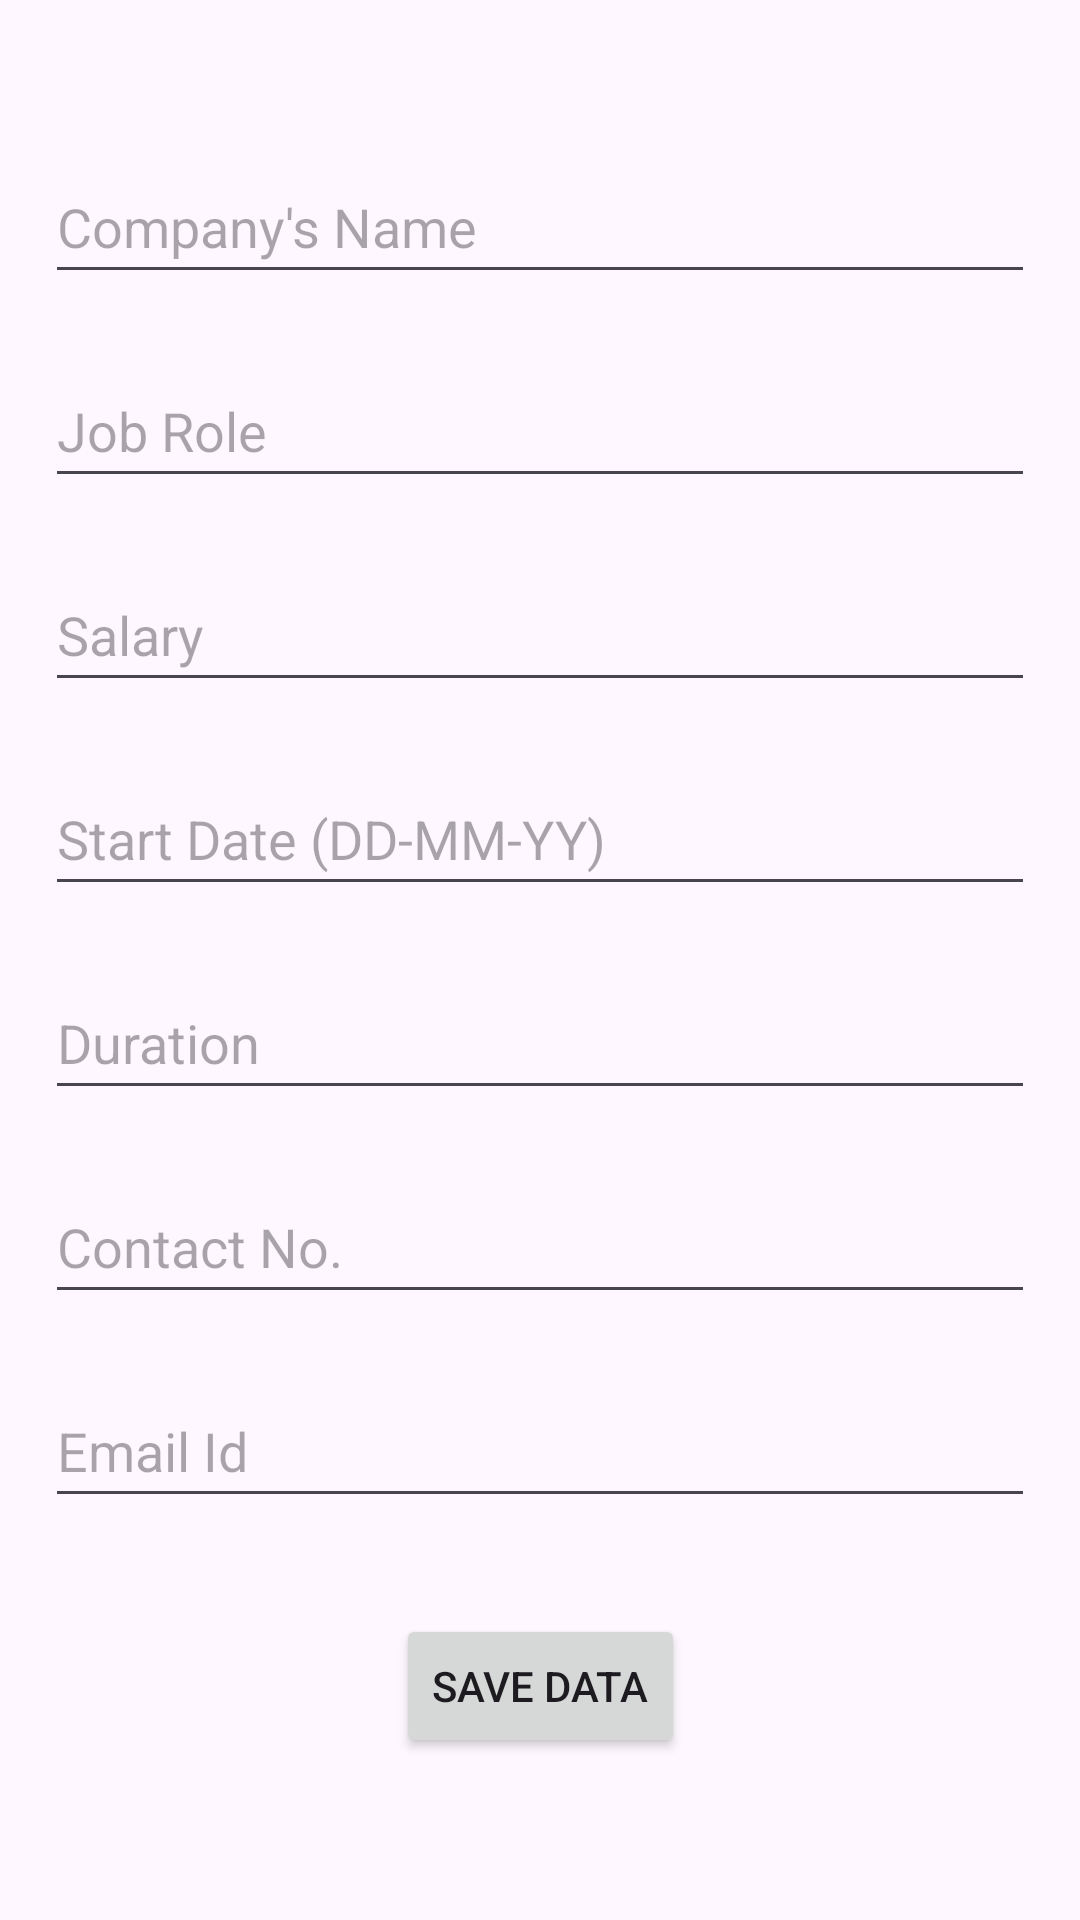

Write the Android layout XML for this screen, with the resource values it uses.
<!-- AndroidManifest.xml: application theme Theme.JobPortality -->
<!-- res/layout/activity_insertion.xml -->
<?xml version="1.0" encoding="utf-8"?>
<androidx.constraintlayout.widget.ConstraintLayout xmlns:android="http://schemas.android.com/apk/res/android"
    xmlns:app="http://schemas.android.com/apk/res-auto"
    xmlns:tools="http://schemas.android.com/tools"
    android:layout_width="match_parent"
    android:layout_height="match_parent"
    tools:context=".InsertionActivity">

    <EditText
        android:id="@+id/etCompanyName"
        android:layout_width="0dp"
        android:layout_height="wrap_content"
        android:layout_marginStart="15dp"
        android:layout_marginTop="50dp"
        android:layout_marginEnd="15dp"
        android:ems="10"
        android:hint="Company's Name"
        android:inputType="textPersonName"
        android:minHeight="48dp"
        app:layout_constraintEnd_toEndOf="parent"
        app:layout_constraintStart_toStartOf="parent"
        app:layout_constraintTop_toTopOf="parent" />

    <EditText
        android:id="@+id/etRole"
        android:layout_width="0dp"
        android:layout_height="wrap_content"
        android:layout_marginStart="15dp"
        android:layout_marginTop="20dp"
        android:layout_marginEnd="15dp"
        android:ems="10"
        android:hint="Job Role"
        android:inputType="textPersonName"
        android:minHeight="48dp"
        app:layout_constraintEnd_toEndOf="parent"
        app:layout_constraintStart_toStartOf="parent"
        app:layout_constraintTop_toBottomOf="@+id/etCompanyName" />

    <EditText
        android:id="@+id/etSalary"
        android:layout_width="0dp"
        android:layout_height="wrap_content"
        android:layout_marginStart="15dp"
        android:layout_marginTop="20dp"
        android:layout_marginEnd="15dp"
        android:ems="10"
        android:hint="Salary"
        android:inputType="textPersonName"
        android:minHeight="48dp"
        app:layout_constraintEnd_toEndOf="parent"
        app:layout_constraintStart_toStartOf="parent"
        app:layout_constraintTop_toBottomOf="@+id/etRole" />

    <EditText
        android:id="@+id/etStartDate"
        android:layout_width="0dp"
        android:layout_height="wrap_content"
        android:layout_marginStart="15dp"
        android:layout_marginTop="20dp"
        android:layout_marginEnd="15dp"
        android:ems="10"
        android:hint="Start Date (DD-MM-YY)"
        android:inputType="textPersonName"
        android:minHeight="48dp"
        app:layout_constraintEnd_toEndOf="parent"
        app:layout_constraintStart_toStartOf="parent"
        app:layout_constraintTop_toBottomOf="@+id/etSalary" />

    <EditText
        android:id="@+id/etDuration"
        android:layout_width="0dp"
        android:layout_height="wrap_content"
        android:layout_marginStart="15dp"
        android:layout_marginTop="20dp"
        android:layout_marginEnd="15dp"
        android:ems="10"
        android:hint="Duration"
        android:inputType="textPersonName"
        android:minHeight="48dp"
        app:layout_constraintEnd_toEndOf="parent"
        app:layout_constraintStart_toStartOf="parent"
        app:layout_constraintTop_toBottomOf="@+id/etStartDate" />

    <EditText
        android:id="@+id/etContact"
        android:layout_width="0dp"
        android:layout_height="wrap_content"
        android:layout_marginStart="15dp"
        android:layout_marginTop="20dp"
        android:layout_marginEnd="15dp"
        android:ems="10"
        android:hint="Contact No."
        android:inputType="textPersonName"
        android:minHeight="48dp"
        app:layout_constraintEnd_toEndOf="parent"
        app:layout_constraintStart_toStartOf="parent"
        app:layout_constraintTop_toBottomOf="@+id/etDuration" />

    <EditText
        android:id="@+id/etEmail"
        android:layout_width="0dp"
        android:layout_height="wrap_content"
        android:layout_marginStart="15dp"
        android:layout_marginTop="20dp"
        android:layout_marginEnd="15dp"
        android:ems="10"
        android:hint="Email Id"
        android:inputType="textPersonName"
        android:minHeight="48dp"
        app:layout_constraintEnd_toEndOf="parent"
        app:layout_constraintStart_toStartOf="parent"
        app:layout_constraintTop_toBottomOf="@+id/etContact" />


    <Button
        android:id="@+id/btnSave"
        android:layout_width="wrap_content"
        android:layout_height="wrap_content"
        android:layout_marginTop="32dp"
        android:text="Save Data"
        app:layout_constraintEnd_toEndOf="parent"
        app:layout_constraintStart_toStartOf="parent"
        app:layout_constraintTop_toBottomOf="@+id/etEmail" />

</androidx.constraintlayout.widget.ConstraintLayout>
<!-- resources referenced by this layout -->
<resources>
  <style name="Theme.JobPortality" parent="Base.Theme.JobPortality" />
  <style name="Base.Theme.JobPortality" parent="Theme.Material3.DayNight.NoActionBar">
          
          
      </style>
</resources>
